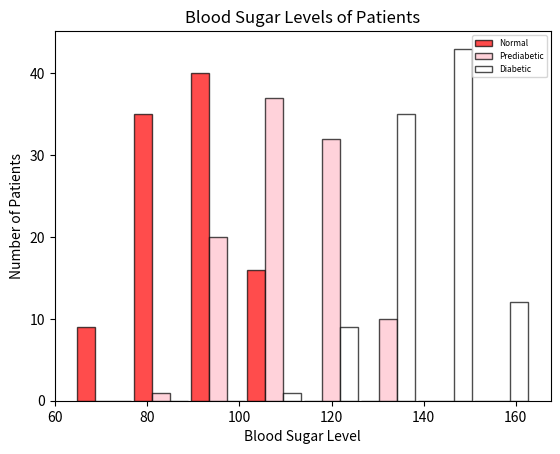

Here is the Python script that generated this plot:
import numpy as np

import matplotlib.pyplot as plt

# Generate sample data
np.random.seed(0)
normal = np.random.normal(loc=90, scale=10, size=100)
prediabetic = np.random.normal(loc=110, scale=10, size=100)
diabetic = np.random.normal(loc=140, scale=10, size=100)

# Combine data
data = [normal, prediabetic, diabetic]
labels = ['Normal', 'Prediabetic', 'Diabetic']

# Plot histogram
plt.hist(data, bins=8, label=labels, alpha=0.7, edgecolor='black',rwidth=0.95,color=["red","pink","white"])
        #  ,orientation="horizontal")
# plt.hist(data, bins=[70,90,110,130,150,200], label=labels, alpha=0.7, edgecolor='black')
# bins can be customized for the range like 20-30 30-40-40-50 etc

# Add titles and labels
plt.title('Blood Sugar Levels of Patients')
plt.xlabel('Blood Sugar Level')
plt.ylabel('Number of Patients')
plt.legend(loc="upper right",fontsize=6)

# Show plot
plt.show()
